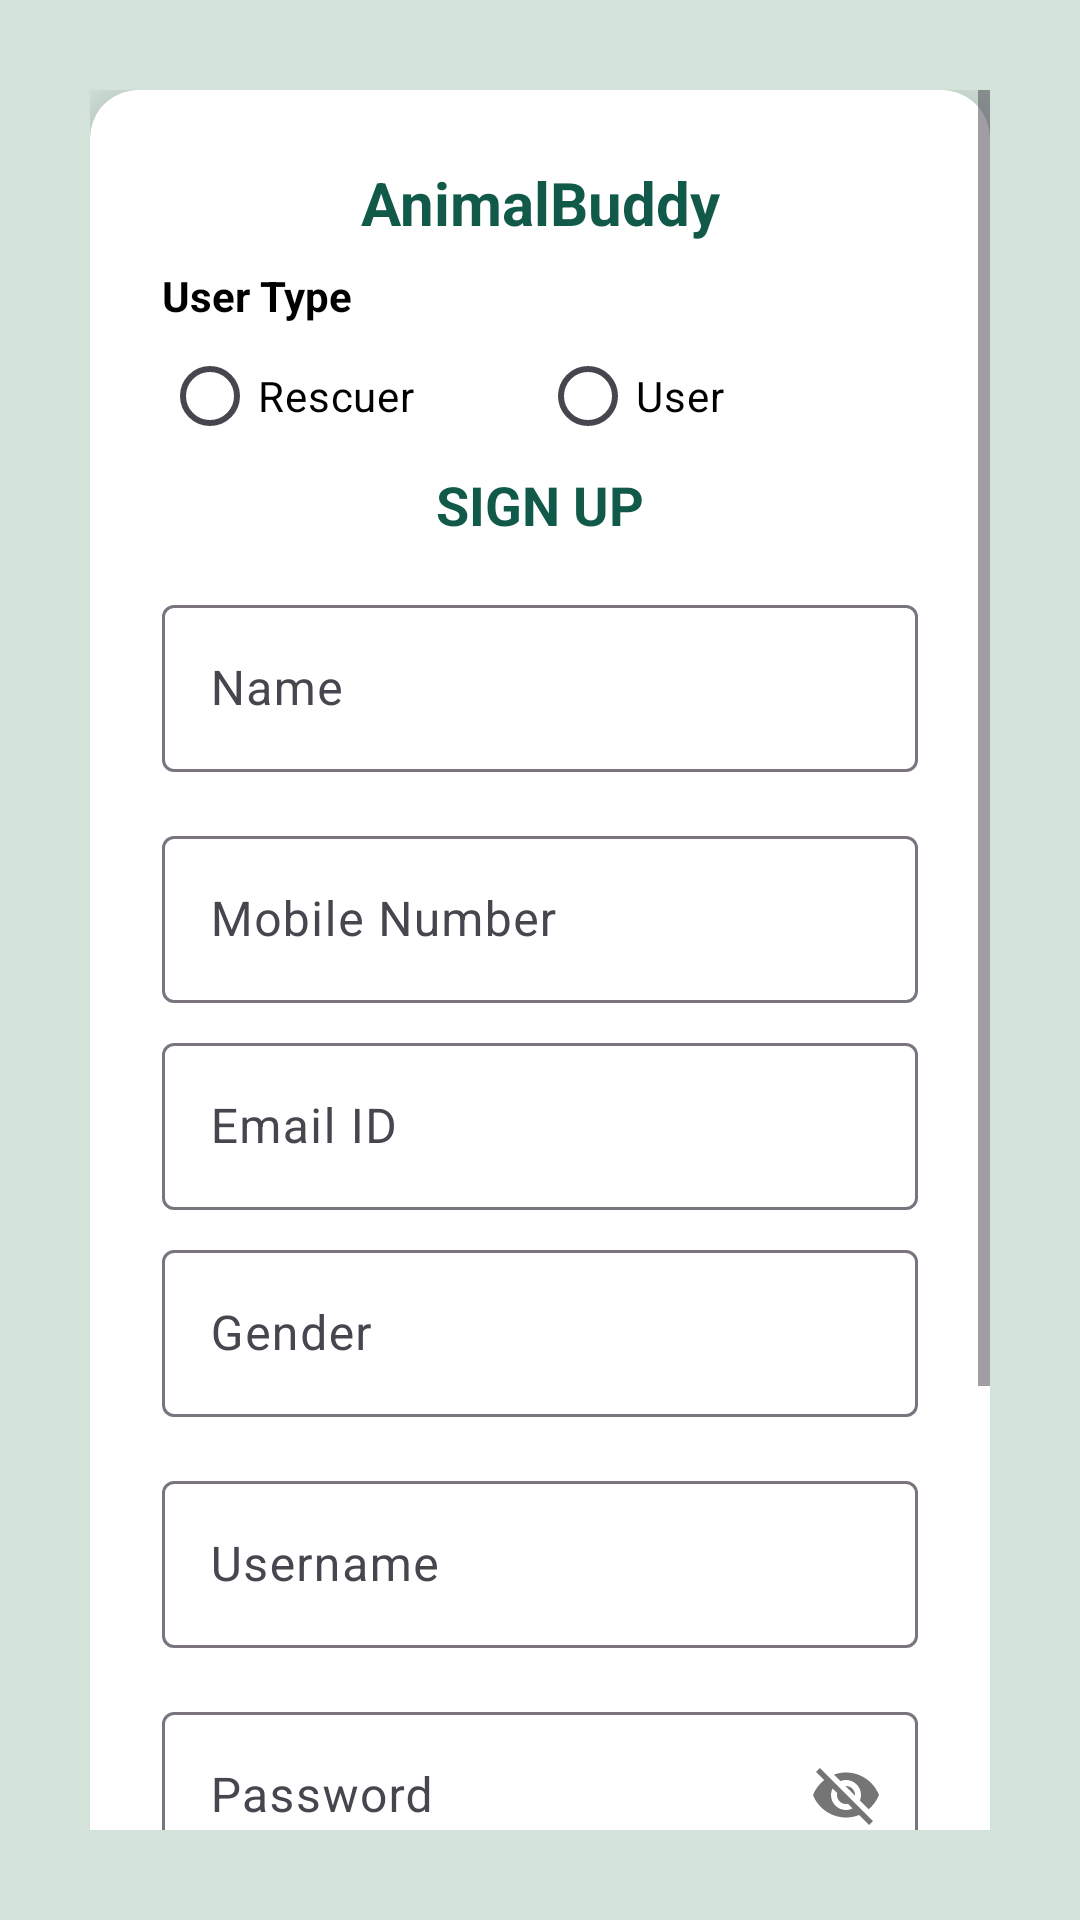

This screen was rendered from an Android layout file. Write that file and the resources it references.
<!-- AndroidManifest.xml: application theme Theme.AnimalBuddy -->
<!-- res/layout/activity_register_now.xml -->
<?xml version="1.0" encoding="utf-8"?>
<ScrollView xmlns:android="http://schemas.android.com/apk/res/android"
    xmlns:app="http://schemas.android.com/apk/res-auto"
    android:layout_width="match_parent"
    android:layout_height="match_parent"
    xmlns:tools="http://schemas.android.com/tools"
    android:background="@color/back"
    android:padding="30dp"
    >

    <LinearLayout
        android:layout_width="match_parent"
        android:layout_height="match_parent"

        android:orientation="vertical">

        
        <androidx.cardview.widget.CardView
            android:id="@+id/card_view"
            android:layout_width="match_parent"
            android:layout_height="wrap_content"
            app:cardCornerRadius="16dp"
            app:cardElevation="8dp"
            app:cardBackgroundColor="#FFFFFF"
            app:layout_constraintTop_toTopOf="parent"
            app:layout_constraintBottom_toBottomOf="parent"
            app:layout_constraintStart_toStartOf="parent"
            android:layout_marginBottom="60dp"
            app:layout_constraintEnd_toEndOf="parent">

            <LinearLayout
                android:layout_width="match_parent"
                android:layout_height="wrap_content"
                android:orientation="vertical"
                android:padding="24dp"
                android:gravity="center">

                
                <TextView
                    android:id="@+id/title"
                    android:layout_width="wrap_content"
                    android:layout_height="wrap_content"
                    android:text="AnimalBuddy"
                    android:textSize="20sp"
                    android:textStyle="bold"
                    android:textColor="@color/green"
                    android:gravity="center"
                    android:paddingBottom="8dp"
                    />

                
                <TextView
                    android:id="@+id/subtitle"
                    android:layout_width="wrap_content"
                    android:layout_height="wrap_content"
                    android:text="User Type"
                    android:textSize="14sp"
                    android:textColor="@color/black"
                    android:textStyle="bold"
                    android:gravity="center"
                    android:layout_gravity="start"
                    />

                <RadioGroup
                    android:layout_width="match_parent"
                    android:layout_height="wrap_content"
                    android:id="@+id/rdg_registration_usertype"
                    android:orientation="horizontal"
                    android:weightSum="2">

                    <androidx.appcompat.widget.AppCompatRadioButton
                        android:layout_width="0dp"
                        android:layout_height="wrap_content"
                        android:layout_weight="1"
                        android:id="@+id/rb_registration_saviour"
                        android:text="Rescuer"
                        android:drawableTint="@color/black"
                        android:buttonTint="@color/black"
                        android:textColor="@color/black"/>

                    <androidx.appcompat.widget.AppCompatRadioButton
                        android:layout_width="0dp"
                        android:layout_height="wrap_content"
                        android:layout_weight="1"
                        android:id="@+id/rb_registration_Needy"
                        android:text="User"
                        android:drawableTint="@color/black"
                        android:buttonTint="@color/black"
                        android:textColor="@color/black"/>

                </RadioGroup>

                
                <TextView
                    android:id="@+id/login_label"
                    android:layout_width="wrap_content"
                    android:layout_height="wrap_content"
                    android:text="SIGN UP"
                    android:textSize="18sp"
                    android:textStyle="bold"
                    android:textColor="@color/green"
                    android:gravity="center"
                    android:paddingBottom="16dp" />

                
                <com.google.android.material.textfield.TextInputLayout
                    android:layout_width="match_parent"
                    android:layout_height="wrap_content"
                    android:hint="Name"
                    android:layout_marginBottom="16dp">

                    <com.google.android.material.textfield.TextInputEditText
                        android:id="@+id/et_registration_name"
                        android:layout_width="match_parent"
                        android:layout_height="wrap_content"
                        android:inputType="text" />
                </com.google.android.material.textfield.TextInputLayout>

                
                <com.google.android.material.textfield.TextInputLayout
                    android:layout_width="match_parent"
                    android:layout_height="wrap_content"
                    android:hint="Mobile Number"
                    android:layout_marginBottom="8dp">

                    <com.google.android.material.textfield.TextInputEditText
                        android:id="@+id/et_registration_mobile_no"
                        android:layout_width="match_parent"
                        android:layout_height="wrap_content"
                        android:inputType="number" />
                </com.google.android.material.textfield.TextInputLayout>

                
                <com.google.android.material.textfield.TextInputLayout
                    android:layout_width="match_parent"
                    android:layout_height="wrap_content"
                    android:hint="Email ID"
                    android:layout_marginBottom="8dp">

                    <com.google.android.material.textfield.TextInputEditText
                        android:id="@+id/et_registration_emailid"
                        android:layout_width="match_parent"
                        android:layout_height="wrap_content"
                        android:inputType="textEmailAddress" />
                </com.google.android.material.textfield.TextInputLayout>

                
                <com.google.android.material.textfield.TextInputLayout
                    android:layout_width="match_parent"
                    android:layout_height="wrap_content"
                    android:hint="Gender"
                    android:layout_marginBottom="16dp">

                    <com.google.android.material.textfield.TextInputEditText
                        android:id="@+id/et_registration_gender"
                        android:layout_width="match_parent"
                        android:layout_height="wrap_content"
                        android:inputType="text" />
                </com.google.android.material.textfield.TextInputLayout>

                
                <com.google.android.material.textfield.TextInputLayout
                    android:layout_width="match_parent"
                    android:layout_height="wrap_content"
                    android:hint="Username"
                    android:layout_marginBottom="16dp">

                    <com.google.android.material.textfield.TextInputEditText
                        android:id="@+id/et_registration_username"
                        android:layout_width="match_parent"
                        android:layout_height="wrap_content"
                        android:inputType="text" />


                </com.google.android.material.textfield.TextInputLayout>

                
                <com.google.android.material.textfield.TextInputLayout
                    android:layout_width="match_parent"
                    android:layout_height="wrap_content"
                    android:hint="Password"
                    app:passwordToggleEnabled="true"
                    android:layout_marginBottom="16dp">

                    <com.google.android.material.textfield.TextInputEditText
                        android:id="@+id/et_registration_password"
                        android:layout_width="match_parent"
                        android:layout_height="wrap_content"
                        android:inputType="text" />
                </com.google.android.material.textfield.TextInputLayout>

                
                <com.google.android.material.textfield.TextInputLayout
                    android:layout_width="match_parent"
                    android:layout_height="wrap_content"
                    android:hint="Confirm Password"
                    android:layout_marginBottom="16dp">

                    <com.google.android.material.textfield.TextInputEditText
                        android:id="@+id/et_registration_confirm_password"
                        android:layout_width="match_parent"
                        android:layout_height="wrap_content"
                        android:inputType="text" />
                </com.google.android.material.textfield.TextInputLayout>


                
                <Button
                    android:id="@+id/register_login_button"
                    android:layout_width="match_parent"
                    android:layout_height="wrap_content"
                    android:text="REGISTER"
                    android:backgroundTint="@color/green"
                    android:textColor="#FFFFFF"
                    android:layout_marginBottom="8dp" />

            </LinearLayout>
        </androidx.cardview.widget.CardView>
    </LinearLayout>
</ScrollView>
<!-- resources referenced by this layout -->
<resources>
  <color name="back">#D3E3D9</color>
  <color name="black">#FF000000</color>
  <color name="green">#115A4A</color>
  <style name="Theme.AnimalBuddy" parent="Base.Theme.AnimalBuddy" />
  <style name="Base.Theme.AnimalBuddy" parent="Theme.Material3.DayNight.NoActionBar">
          
          
      </style>
</resources>
